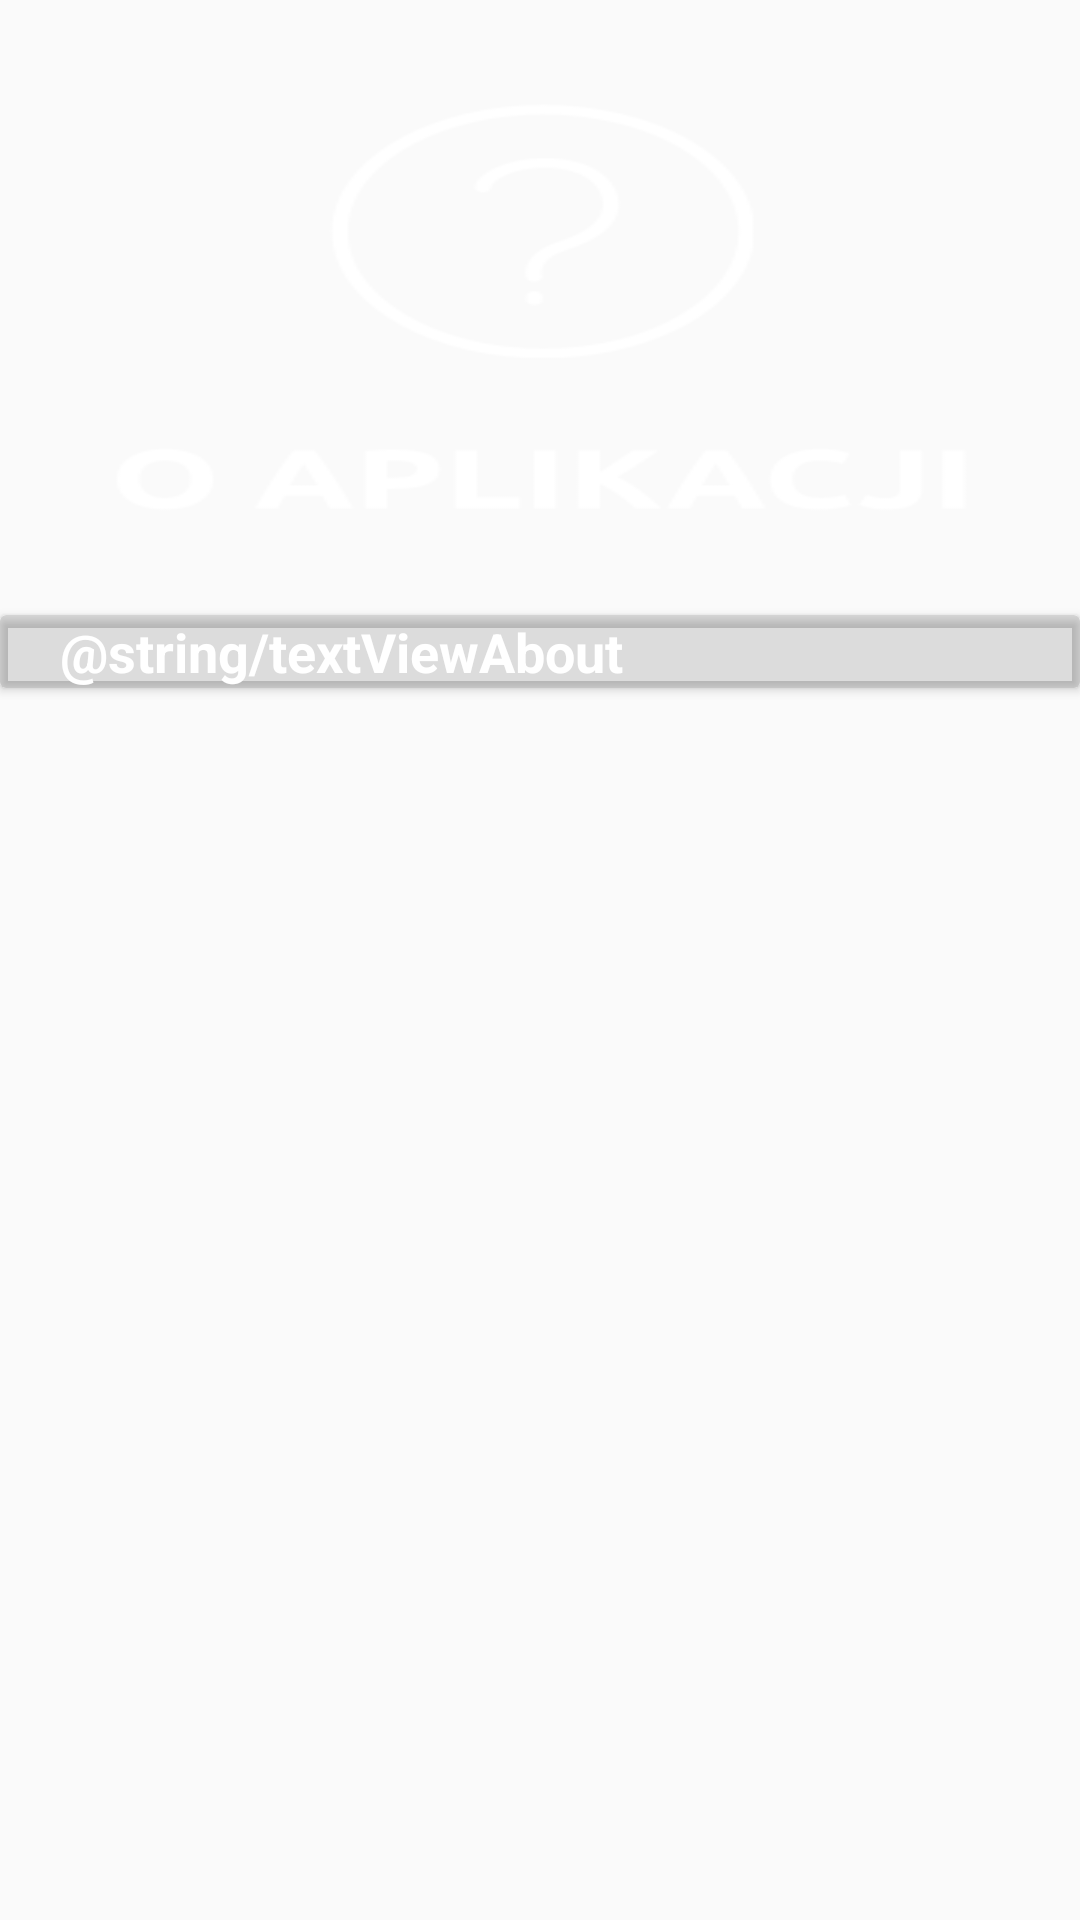

Reconstruct the res/layout file that produces this screen, plus the resources it refers to.
<!-- AndroidManifest.xml: application theme AppTheme -->
<!-- res/layout/activity_about.xml -->
<?xml version="1.0" encoding="utf-8"?>
<ScrollView xmlns:android="http://schemas.android.com/apk/res/android"
    xmlns:app="http://schemas.android.com/apk/res-auto"
    xmlns:tools="http://schemas.android.com/tools"
    android:layout_width="match_parent"
    android:layout_height="match_parent"
    android:background="@drawable/app_background"
    android:fillViewport="true">

    <LinearLayout
        android:id="@+id/mainLayout"
        android:layout_width="match_parent"
        android:layout_height="wrap_content"
        android:focusable="false"
        android:focusableInTouchMode="true"
        android:orientation="vertical"
        android:weightSum="10">

        <LinearLayout
            android:layout_width="match_parent"
            android:layout_height="165dp"
            android:gravity="center"
            android:layout_marginTop="20dp"
            android:padding="10dp">

            <ImageView
                android:layout_width="wrap_content"
                android:layout_height="match_parent"
                android:background="@drawable/about_button"/>


        </LinearLayout>

        <androidx.cardview.widget.CardView
            android:id="@+id/cardViewAbout"
            android:layout_width="match_parent"
            android:layout_height="wrap_content"
            android:layout_marginTop="20dp"
            android:layout_marginBottom="25dp"
            app:cardBackgroundColor="#33676767">

            <LinearLayout
                android:id="@+id/About"
                android:layout_width="match_parent"
                android:layout_height="match_parent"
                android:orientation="horizontal">

                <TextView
                    android:id="@+id/textViewAbout"
                    android:layout_width="match_parent"
                    android:layout_height="wrap_content"
                    android:layout_gravity="center"
                    android:layout_weight="1"
                    android:layout_marginStart="20dp"
                    android:textStyle="bold"
                    android:text="@string/textViewAbout"
                    android:textColor="#FFFFFF"
                    android:textSize="18sp" />

            </LinearLayout>
        </androidx.cardview.widget.CardView>

    </LinearLayout>

</ScrollView>
<!-- resources referenced by this layout -->
<resources>
  <!-- drawable about_button: png bitmap (drawable, 8758 bytes) -->
  <style name="AppTheme" parent="Theme.AppCompat.Light.NoActionBar">
          
          <item name="colorPrimary">@color/colorPrimary</item>
          <item name="colorPrimaryDark">@color/colorPrimaryDark</item>
          <item name="colorAccent">@color/colorAccent</item>
      </style>
  <color name="colorPrimary">#0c2c5f</color>
  <color name="colorPrimaryDark">#0c2c5f</color>
  <color name="colorAccent">#0c2c5f</color>
</resources>
